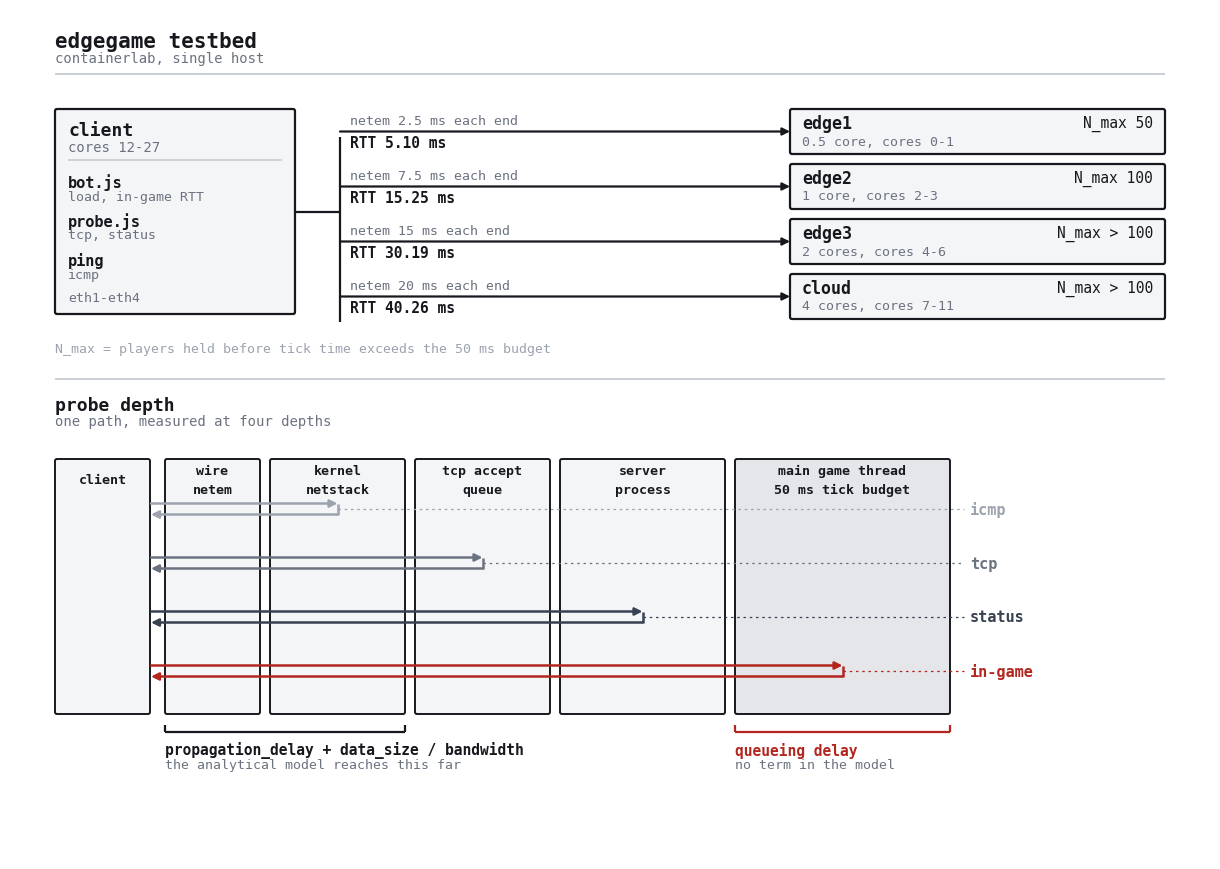

Python code for this plot: (Note: this script raises an exception after producing the figure.)
#!/usr/bin/env python3
"""Architecture figure for the edge placement testbed.

Two panels, labels only:
  top     the lab - client, four candidates, the emulated links between them
  bottom  how deep into a node each of the four probes reaches
"""
import os
import matplotlib
matplotlib.use("Agg")
import matplotlib.pyplot as plt
from matplotlib.patches import FancyBboxPatch, FancyArrowPatch
from matplotlib import font_manager

W, H, DPI = 2400, 1700, 200

BG    = "#FFFFFF"
INK   = "#16181D"
GREY  = "#6B7280"
FAINT = "#9CA3AF"
FILL  = "#F4F5F7"
SHADE = "#E4E6EA"
RULE  = "#C9CDD4"
ACC   = "#B3261E"

FDIR = "/home/charan/.local/share/fonts"
for f in ("JetBrainsMono-Regular.ttf", "JetBrainsMono-Bold.ttf"):
    p = os.path.join(FDIR, f)
    if os.path.exists(p):
        font_manager.fontManager.addfont(p)
FAM = "JetBrains Mono" if any(
    fe.name == "JetBrains Mono" for fe in font_manager.fontManager.ttflist
) else "monospace"
plt.rcParams["font.family"] = FAM

fig = plt.figure(figsize=(W / DPI, H / DPI), dpi=DPI, facecolor=BG)
ax = fig.add_axes([0, 0, 1, 1])
ax.set_xlim(0, W)
ax.set_ylim(0, H)
ax.axis("off")


def t(x, y, s, size=10, color=INK, weight="normal", ha="left", va="center", **kw):
    ax.text(x, y, s, fontsize=size, color=color, fontweight=weight,
            ha=ha, va=va, zorder=8, **kw)


def box(x0, y0, x1, y1, fc=FILL, ec=INK, lw=1.6, r=4, z=2):
    ax.add_patch(FancyBboxPatch(
        (x0, y0), x1 - x0, y1 - y0,
        boxstyle=f"round,pad=0,rounding_size={r}",
        facecolor=fc, edgecolor=ec, linewidth=lw, zorder=z))


def arrow(x0, y0, x1, y1, color=INK, lw=1.6, head=10):
    ax.add_patch(FancyArrowPatch(
        (x0, y0), (x1, y1), arrowstyle="-|>", mutation_scale=head,
        color=color, linewidth=lw, zorder=6, shrinkA=0, shrinkB=0))


def line(x0, y0, x1, y1, color=INK, lw=1.6, z=4, ls="-"):
    ax.plot([x0, x1], [y0, y1], color=color, linewidth=lw, zorder=z,
            linestyle=ls, solid_capstyle="butt")


# ---------------------------------------------------------------- header ----
t(90, 1636, "edgegame testbed", 15, INK, "bold")
t(90, 1602, "containerlab, single host", 10, GREY)
line(90, 1570, W - 90, 1570, RULE, 1.4)

# --------------------------------------------------------------- panel 1 ----
CX0, CX1, CY0, CY1 = 90, 570, 1090, 1500
box(CX0, CY0, CX1, CY1)
t(CX0 + 26, CY1 - 42, "client", 13, INK, "bold")
t(CX0 + 26, CY1 - 76, "cores 12-27", 10, GREY)
line(CX0 + 26, CY1 - 102, CX1 - 26, CY1 - 102, RULE, 1.2)
for i, (name, desc) in enumerate([("bot.js", "load, in-game RTT"),
                                  ("probe.js", "tcp, status"),
                                  ("ping", "icmp")]):
    yy = CY1 - 146 - i * 78
    t(CX0 + 26, yy, name, 11, INK, "bold")
    t(CX0 + 26, yy - 28, desc, 9.5, GREY)
t(CX0 + 26, CY0 + 34, "eth1-eth4", 9.5, GREY)

SPX = 660
line(CX1, (CY0 + CY1) / 2, SPX, (CY0 + CY1) / 2, INK, 1.6)
line(SPX, 1075, SPX, 1445, INK, 1.6)

NODES = [("edge1", "0.5 core", "cores 0-1",  "2.5 ms", "5.10 ms",  "50"),
         ("edge2", "1 core",   "cores 2-3",  "7.5 ms", "15.25 ms", "100"),
         ("edge3", "2 cores",  "cores 4-6",  "15 ms",  "30.19 ms", "> 100"),
         ("cloud", "4 cores",  "cores 7-11", "20 ms",  "40.26 ms", "> 100")]
NX0, NX1 = 1560, 2310
for i, (name, quota, cset, half, rtt, nmax) in enumerate(NODES):
    y1 = 1500 - i * 110
    y0 = y1 - 90
    yc = (y0 + y1) / 2
    arrow(SPX, yc, NX0, yc, INK, 1.6, head=11)
    t(SPX + 20, yc + 22, f"netem {half} each end", 9.5, GREY)
    t(SPX + 20, yc - 22, f"RTT {rtt}", 10.5, INK, "bold")
    box(NX0, y0, NX1, y1)
    t(NX0 + 24, yc + 17, name, 12, INK, "bold")
    t(NX0 + 24, yc - 19, f"{quota}, {cset}", 9.5, GREY)
    t(NX1 - 24, yc + 17, f"N_max {nmax}", 10.5, INK, ha="right")

t(90, 1020, "N_max = players held before tick time exceeds the 50 ms budget", 9.5, FAINT)

line(90, 960, W - 90, 960, RULE, 1.4)

# --------------------------------------------------------------- panel 2 ----
t(90, 908, "probe depth", 13, INK, "bold")
t(90, 876, "one path, measured at four depths", 10, GREY)

BY0, BY1 = 290, 800
LAYERS = [("client",            90,  280,  FILL),
          ("wire\nnetem",       310, 500,  FILL),
          ("kernel\nnetstack",  520, 790,  FILL),
          ("tcp accept\nqueue", 810, 1080, FILL),
          ("server\nprocess",   1100, 1430, FILL),
          ("main game thread\n50 ms tick budget", 1450, 1880, SHADE)]
for label, x0, x1, fc in LAYERS:
    box(x0, BY0, x1, BY1, fc=fc, ec=INK, lw=1.4, r=4, z=1)
    t((x0 + x1) / 2, BY1 - 42, label, 9.5, INK, "bold", ha="center",
      linespacing=1.6)

RUNGS = [("icmp",    655,  FAINT),
         ("tcp",     945,  GREY),
         ("status",  1265, "#374151"),
         ("in-game", 1665, ACC)]
GUT = 1920
for i, (name, xturn, col) in enumerate(RUNGS):
    yc = 700 - i * 108
    arrow(282, yc + 11, xturn, yc + 11, col, 1.8, head=11)
    line(xturn, yc + 11, xturn, yc - 11, col, 1.8, z=6)
    arrow(xturn, yc - 11, 282, yc - 11, col, 1.8, head=11)
    line(xturn, yc, GUT - 12, yc, col, 0.9, ls=(0, (2, 3)))
    t(GUT, yc, name, 11, col, "bold")

BRK = 254
line(310, BRK, 790, BRK, INK, 1.6)
line(310, BRK, 310, BRK + 14, INK, 1.6)
line(790, BRK, 790, BRK + 14, INK, 1.6)
t(310, BRK - 36, "propagation_delay + data_size / bandwidth", 10.5, INK, "bold")
t(310, BRK - 66, "the analytical model reaches this far", 9.5, GREY)

t(1450, BRK - 36, "queueing delay", 10.5, ACC, "bold")
t(1450, BRK - 66, "no term in the model", 9.5, GREY)
line(1450, BRK, 1880, BRK, ACC, 1.6)
line(1450, BRK, 1450, BRK + 14, ACC, 1.6)
line(1880, BRK, 1880, BRK + 14, ACC, 1.6)

OUT = os.path.join(os.path.dirname(os.path.abspath(__file__)), "architecture.png")
fig.savefig(OUT, facecolor=BG, dpi=DPI)
print("wrote", OUT)
